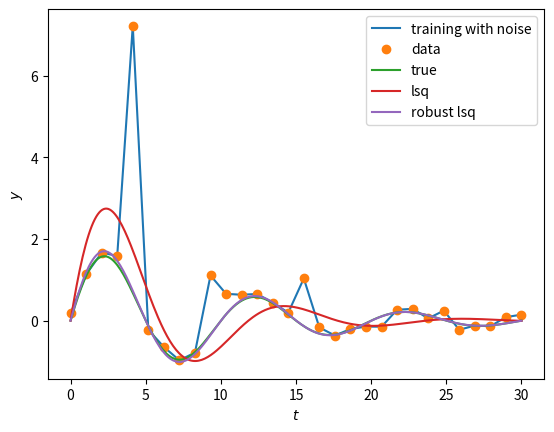

Generate this figure with matplotlib:
## Nonlinear Curve Fitting 
import numpy as np
import matplotlib.pyplot as plt
from scipy.optimize import least_squares

def generate_data(t, A, sigma, omega, noise=0, n_outliers=0, random_state=0):
    y = A * np.exp(-sigma * t) * np.sin(omega * t)
    rnd = np.random.RandomState(random_state)
    error = noise * rnd.randn(t.size)
    outliers = rnd.randint(0, t.size, n_outliers)
    error[outliers] *= 35
    return y + error
    
A = 2
sigma = 0.1
omega = 0.1 * 2 * np.pi
x_true = np.array([A, sigma, omega])

noise = 0.1

t_min = 0
t_max = 30


t_train = np.linspace(t_min, t_max, 30)
y_train = generate_data(t_train, A, sigma, omega, noise=noise, n_outliers=4)
y_train_no = generate_data(t_train, A, sigma, omega, noise=0, n_outliers=4)


plt.plot(t_train, y_train, label='training with noise')
#plt.plot(t_train, y_train_no, label='data without noise')

plt.xlabel("$t$")
plt.ylabel(r"$A (e^{-\sigma t} sin(\omega t))$")
plt.legend(loc='upper right');


def fun(x, t, y):
    return x[0] * np.exp(-x[1] * t) * np.sin(x[2] * t) - y
# [redacted]
## initial state3
x0 = np.ones(3)
## Run least squares
res_lsq = least_squares(fun, x0, args=(t_train, y_train))
res_robust = least_squares(fun, x0, loss='soft_l1', f_scale=0.1, args=(t_train, y_train))



t_test = np.linspace(t_min, t_max, 300)
y_test = generate_data(t_test, A, sigma, omega)
### Compute predictions with found parameters:
y_lsq = generate_data(t_test, *res_lsq.x)
y_robust = generate_data(t_test, *res_robust.x)

res_lsq.x  ## A, sigma, omega note that we do not specify noise=noise, n_outliers=4 so we just compute the basic func


plt.plot(t_train, y_train, 'o', label='data')
plt.plot(t_test, y_test, label='true')
plt.plot(t_test, y_lsq, label='lsq')
plt.plot(t_test, y_robust, label='robust lsq')
plt.xlabel('$t$')
plt.ylabel('$y$')
plt.legend();

